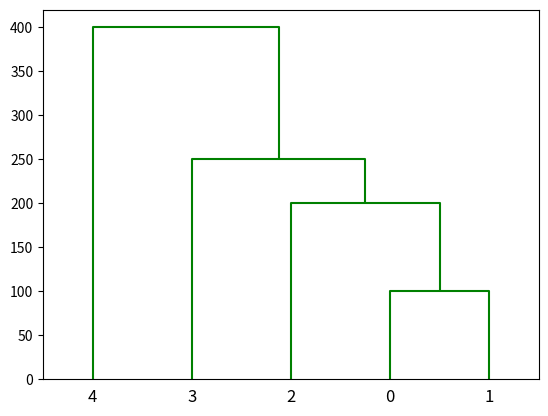

Recreate this plot in Python.
# Python program to plot the hierarchical
# clustering dendrogram using SciPy

# Import the python libraries
import numpy as np
from scipy.cluster import hierarchy
import matplotlib.pyplot as plt

# Create an array
x = np.array([100., 200., 300., 400., 500., 250.,
			450., 280., 450., 750.])

# Plot the hierarchical clustering as a dendrogram.
temp = hierarchy.linkage(x, 'single')
plt.figure()

dn = hierarchy.dendrogram(
	temp, above_threshold_color="green", color_threshold=.7)
